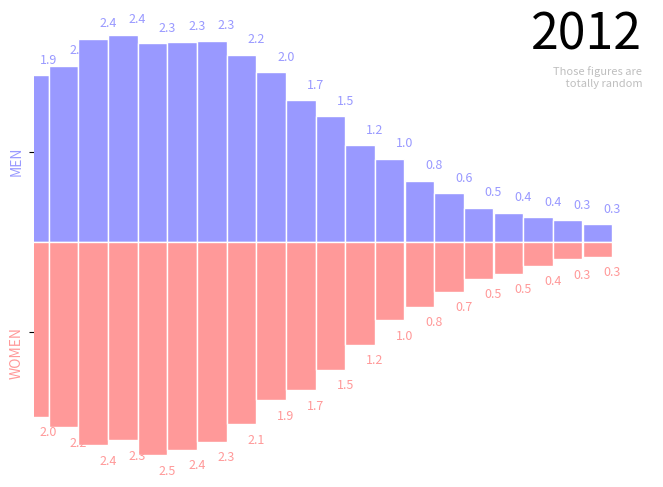

Recreate this plot in Python.
#!/usr/bin/env python
# -*- coding: utf-8 -*-
import numpy as np
import matplotlib
import matplotlib.pyplot as plt

# Data to be represented
X = np.linspace(0,100,20)
M = (1+np.sin(X/20)+np.random.uniform(0.75,1.0,X.size)) * np.linspace(1,0.2,X.size)
W = (1+np.sin(X/20)+np.random.uniform(0.75,1.0,X.size)) * np.linspace(1,0.2,X.size)

fig = plt.figure(figsize=(8,6), dpi=72,facecolor="white")
axes = plt.subplot(111, axisbelow=True)

plt.bar(X, +M, width=5.25, facecolor='#9999ff', edgecolor='white')
for i,x in enumerate(X):
    x += 5.25/2
    y = M[i] + 0.1
    plt.text(x,y,"%.1f" % y, color='#9999ff', size=9,
             horizontalalignment='center',  verticalalignment='bottom')

plt.bar(X, -W, width=5.25, facecolor='#ff9999', edgecolor='white')
for i,x in enumerate(X):
    x += 5.25/2
    y = -W[i] - 0.1
    plt.text(x,y,"%.1f" % (-y), color='#ff9999', size=9,
             horizontalalignment='center',  verticalalignment='top')

axes.set_xlim([0,110])
axes.set_xticks([])
axes.set_yticks([+1,-1])
axes.set_yticklabels(['MEN', 'WOMEN'])
labels = axes.get_yticklabels()
labels[0].set_rotation(90)
labels[0].set_color('#9999ff')
labels[1].set_rotation(90)
labels[1].set_color('#ff9999')

axes.spines['top'].set_color('none')
axes.spines['left'].set_color('none')
axes.spines['right'].set_color('none')
axes.spines['bottom'].set_color('none')
axes.yaxis.set_ticks_position('left')


plt.text(108,2.00,"2012", color='black', size=36,
         horizontalalignment='right', verticalalignment='bottom')
plt.text(108,1.95,"Those figures are\n totally random", color='.75', size=8,
         horizontalalignment='right', verticalalignment='top')

plt.show()